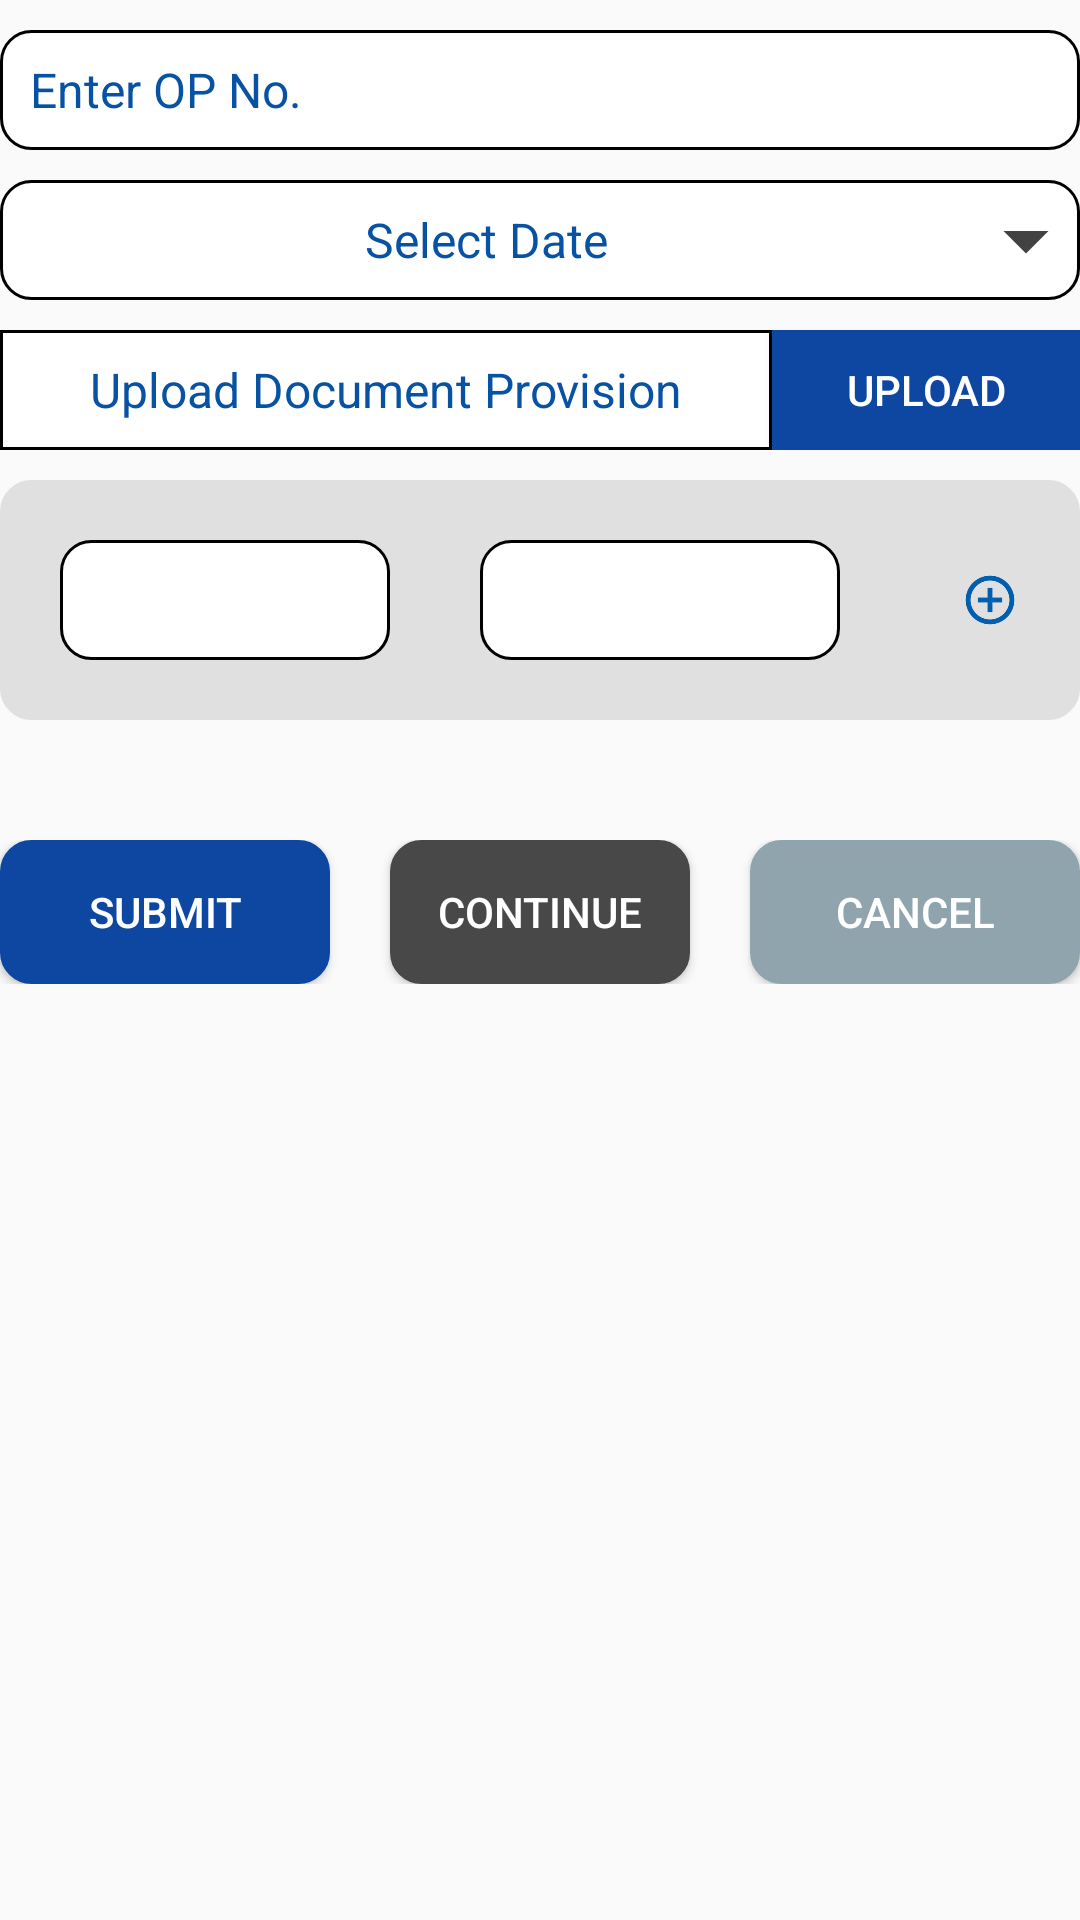

The Android layout XML behind this screen, and the referenced resources:
<!-- AndroidManifest.xml: application theme AppTheme -->
<!-- res/layout/bloodinvestigations_fragment.xml -->
<?xml version="1.0" encoding="utf-8"?>
<android.support.v4.widget.NestedScrollView xmlns:android="http://schemas.android.com/apk/res/android"
    xmlns:tools="http://schemas.android.com/tools"
    android:id="@+id/nestedScrollView"
    android:layout_width="match_parent"
    android:layout_height="match_parent"
    >


    <android.support.v7.widget.LinearLayoutCompat
        android:layout_width="match_parent"
        android:layout_height="match_parent"
        android:orientation="vertical">
        <android.support.v7.widget.LinearLayoutCompat
            android:layout_width="match_parent"
            android:layout_height="match_parent"
            android:gravity="center"
            android:orientation="vertical">
            <android.support.v7.widget.AppCompatAutoCompleteTextView
                android:id="@+id/autoitemid"
                android:layout_width="match_parent"
                android:layout_height="40dp"
                android:singleLine="true"
                android:layout_marginTop="10dp"
                android:hint="@string/enter_op_no"
                android:textColorHint="@color/colorPrimary"
                android:textColor="@color/colorPrimary"
                android:background="@drawable/rectangle"
                android:textSize="16sp"
                android:paddingLeft="10dp"
                tools:ignore="RtlSymmetry"
                android:paddingStart="10dp" />
            <android.support.v7.widget.AppCompatTextView
                android:layout_width="match_parent"
                android:layout_height="40dp"
                android:gravity="center"
                android:text="@string/select_date"
                android:textColor="@color/colorPrimary"
                android:layout_marginTop="10dp"
                android:layout_gravity="center"
                android:drawableRight="@drawable/drop_down_arrow"
                android:background="@drawable/rectangle"
                android:textSize="16sp"
                android:drawableEnd="@drawable/drop_down_arrow" />
            <android.support.v7.widget.LinearLayoutCompat
                android:layout_width="match_parent"
                android:layout_height="match_parent"
                android:layout_gravity="center"
                android:layout_marginTop="10dp"
                android:orientation="horizontal">
                <android.support.v7.widget.AppCompatTextView
                    android:layout_width="match_parent"
                    android:layout_height="40dp"
                    android:gravity="center"
                    android:text="@string/upload_document_provision"
                    android:textColor="@color/colorPrimary"
                    android:layout_gravity="center"
                    android:layout_weight="0.4"
                    android:background="@drawable/upload_rectangle"
                    android:textSize="16sp"
                    />
                <android.support.v7.widget.AppCompatButton
                    android:layout_width="match_parent"
                    android:layout_height="40dp"
                    android:layout_weight="1"
                    android:background="@drawable/image_upload_button"
                    android:textColor="@color/white"
                    android:text="@string/upload" />
            </android.support.v7.widget.LinearLayoutCompat>
            <android.support.v7.widget.LinearLayoutCompat
                android:layout_width="match_parent"
                android:layout_height="match_parent"
                android:layout_gravity="center"
                android:layout_marginTop="10dp"
                android:background="@drawable/blood_investigation_rectangle"
                android:orientation="horizontal">
                <android.support.design.widget.TextInputEditText
                    android:id="@+id/ethealthillness"
                    android:layout_width="match_parent"
                    android:layout_height="40dp"
                    android:textColorHint="@color/colorPrimary"
                    android:layout_marginTop="20dp"
                    android:layout_marginLeft="20dp"
                    android:layout_marginRight="20dp"
                    android:layout_weight="0.7"
                    android:paddingStart="5dp"
                    android:paddingLeft="5dp"
                    android:layout_marginBottom="20dp"
                    android:background="@drawable/rectangle"
                    android:textSize="16sp"
                    tools:ignore="RtlSymmetry" />

                <android.support.design.widget.TextInputEditText
                    android:id="@+id/etsince"
                    android:layout_width="match_parent"
                    android:layout_height="40dp"
                    android:textColorHint="@color/colorPrimary"
                    android:layout_marginTop="20dp"
                    android:layout_marginLeft="10dp"
                    android:layout_marginRight="20dp"
                    android:layout_weight="0.7"
                    android:layout_marginBottom="20dp"
                    android:background="@drawable/rectangle"
                    android:textSize="16sp"
                    android:paddingStart="5dp"
                    android:paddingLeft="5dp" />

                <android.support.v7.widget.AppCompatImageView
                    android:id="@+id/additem"
                    android:layout_width="match_parent"
                    android:layout_height="40dp"
                    android:textColorHint="@color/colorPrimary"
                    android:layout_marginTop="20dp"
                    android:layout_marginLeft="20dp"
                    android:layout_marginRight="20dp"
                    android:gravity="center"
                    android:layout_marginBottom="20dp"
                    android:src="@mipmap/add"
                    android:layout_weight="1"
                    android:textSize="16sp"
                    android:layout_marginStart="10dp"
                    android:layout_marginEnd="20dp" />

            </android.support.v7.widget.LinearLayoutCompat>

            <android.support.v7.widget.LinearLayoutCompat
                android:layout_width="match_parent"
                android:layout_height="match_parent"
                android:layout_margin="10dp"
                android:orientation="vertical">

                <android.support.v7.widget.RecyclerView
                    android:id="@+id/rcList"
                    android:layout_width="match_parent"
                    android:layout_height="match_parent"
                    android:clipToPadding="true" />
            </android.support.v7.widget.LinearLayoutCompat>

            <android.support.v7.widget.LinearLayoutCompat
                android:layout_width="match_parent"
                android:layout_height="match_parent"
                android:layout_gravity="center"
                android:layout_marginTop="20dp"
                android:layout_marginBottom="20dp"
                android:orientation="horizontal">

                <android.support.v7.widget.AppCompatButton
                    android:layout_width="match_parent"
                    android:layout_height="wrap_content"
                    android:layout_marginRight="10dp"
                    android:layout_weight="1"
                    android:background="@drawable/round_login_user_password"
                    android:textColor="@color/white"
                    android:text="@string/submit" />

                <android.support.v7.widget.AppCompatButton
                    android:layout_width="match_parent"
                    android:layout_height="wrap_content"
                    android:layout_marginLeft="10dp"
                    android:layout_marginRight="10dp"
                    android:layout_weight="1"
                    android:background="@drawable/button_continue"
                    android:textColor="@color/white"
                    android:text="@string/contin" />

                <android.support.v7.widget.AppCompatButton
                    android:layout_width="match_parent"
                    android:layout_height="wrap_content"
                    android:layout_marginLeft="10dp"
                    android:layout_weight="1"
                    android:background="@drawable/button_cancel"
                    android:textColor="@color/white"
                    android:text="@string/cancel" />
            </android.support.v7.widget.LinearLayoutCompat>

        </android.support.v7.widget.LinearLayoutCompat>

    </android.support.v7.widget.LinearLayoutCompat>

</android.support.v4.widget.NestedScrollView>
<!-- resources referenced by this layout -->
<resources>
  <color name="colorPrimary">#0752A3</color>
  <color name="white">#FFFFFF</color>
  <!-- drawable drop_down_arrow (drawable) -->
  <vector android:height="36dp" android:tint="#424242"
      android:viewportHeight="24.0" android:viewportWidth="24.0"
      android:width="36dp" xmlns:android="http://schemas.android.com/apk/res/android">
      <path android:fillColor="#FF000000" android:pathData="M7,10l5,5 5,-5z"/>
  </vector>
  <!-- drawable rectangle (drawable) -->
  <?xml version="1.0" encoding="utf-8"?>
  <selector xmlns:android="http://schemas.android.com/apk/res/android" >
      <item android:state_pressed="true" >
          <shape android:shape="rectangle"  >
              <corners android:radius="10dp" />
              <stroke android:width="1dip" android:color="@color/black" />
              <gradient android:angle="-90" android:startColor="@color/white" android:endColor="@color/white"  />
          </shape>
      </item>
      <item android:state_focused="true">
          <shape android:shape="rectangle"  >
              <corners android:radius="10dp" />
              <stroke android:width="1dip" android:color="@color/black" />
              <solid android:color="@color/white"/>
          </shape>
      </item>
      <item >
          <shape android:shape="rectangle"  >
              <corners android:radius="10dp" />
              <stroke android:width="1dip" android:color="@color/black" />
              <gradient android:angle="-90" android:startColor="@color/white" android:endColor="@color/white" />
          </shape>
      </item>
  </selector>
  <!-- drawable upload_rectangle (drawable) -->
  <?xml version="1.0" encoding="utf-8"?>
  <selector xmlns:android="http://schemas.android.com/apk/res/android">
      <item android:state_pressed="true" >
          <shape android:shape="rectangle"  >
              <corners android:radius="0dp" />
              <stroke android:width="1dip" android:color="@color/black" />
              <gradient android:angle="-90" android:startColor="@color/white" android:endColor="@color/white"  />
          </shape>
      </item>
      <item android:state_focused="true">
          <shape android:shape="rectangle"  >
              <corners android:radius="0dp" />
              <stroke android:width="1dip" android:color="@color/black" />
              <solid android:color="@color/white"/>
          </shape>
      </item>
      <item >
          <shape android:shape="rectangle"  >
              <corners android:radius="0dp" />
              <stroke android:width="1dip" android:color="@color/black" />
              <gradient android:angle="-90" android:startColor="@color/white" android:endColor="@color/white" />
          </shape>
      </item>
  </selector>
  <string name="cancel">Cancel</string>
  <string name="contin">Continue</string>
  <string name="enter_op_no">Enter OP No.</string>
  <string name="select_date">Select Date</string>
  <string name="submit">Submit</string>
  <string name="upload">Upload</string>
  <string name="upload_document_provision">Upload Document Provision</string>
  <style name="AppTheme" parent="Theme.AppCompat.Light.DarkActionBar">
          
          <item name="colorPrimary">@color/colorPrimary</item>
          <item name="colorPrimaryDark">@color/colorPrimaryDark</item>
          <item name="colorAccent">@color/colorAccent</item>
          <item name="windowActionBar">false</item>
          <item name="windowNoTitle">true</item>
          <item name="android:windowFullscreen">true</item>
          <item name="android:windowDisablePreview">true</item>
          <item name="android:windowIsTranslucent">true</item>
      </style>
  <color name="next_review_date">#e0e0e0</color>
  <color name="button_cancel">#90a4ae</color>
  <color name="button_continue">#484848</color>
  <color name="colorPrimaryDark">#0D47A1</color>
  <color name="black">#000000</color>
  <color name="colorAccent">#283593</color>
</resources>
